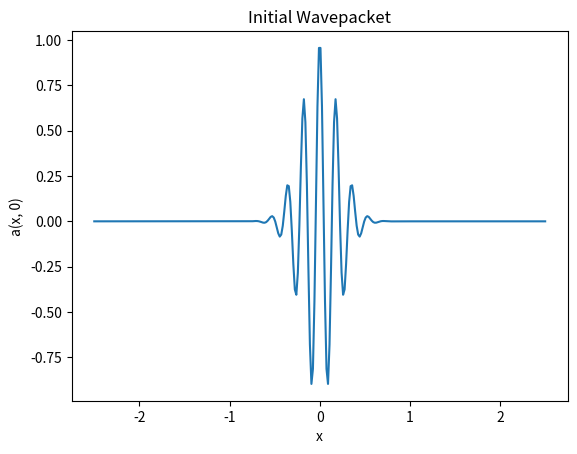

Reproduce this figure in Python.
import numpy as np
import matplotlib.pyplot as plt
#Link to github Repository: https://github.com/jregier2003/RegierJacob_Lab10_commits.git


def create_tridiagonal_matrix(size, below_diag, diag, above_diag):
    """
    Creates a tridiagonal matrix with specified diagonal and off-diagonal values.

    Parameters:
    size (int): Dimension of the matrix (NxN).
    below_diag (float): Value below the main diagonal.
    diag (float): Value on the main diagonal.
    above_diag (float): Value above the main diagonal.

    Returns:
    numpy.ndarray: The generated tridiagonal matrix.
    """
    matrix = np.zeros((size, size))
    np.fill_diagonal(matrix, diag)
    np.fill_diagonal(matrix[1:], below_diag)
    np.fill_diagonal(matrix[:, 1:], above_diag)
    return matrix


#Test case for the tridiagonal matrix generation
matrix_test = create_tridiagonal_matrix(5, -2, 4, 1.5)
print("Generated Matrix:\n", matrix_test)


def initialize_wavepacket(sigma, k, grid):
    """
    Generates the initial wavepacket based on a Gaussian and cosine function.

    Parameters:
    sigma (float): Standard deviation of the Gaussian envelope.
    k (float): Wavenumber of the cosine function.
    grid (numpy.ndarray): Spatial grid for the wavepacket.

    Returns:
    numpy.ndarray: Initial wavepacket values at grid points.
    """
    return np.exp(-grid**2 / (2 * sigma**2)) * np.cos(k * grid)


# Define parameters of the wavepacket
L = 5
n_space = 300
x_grid = np.linspace(-L / 2, L / 2, n_space)
sigma_val = 0.2
k_val = 35
wavepacket = initialize_wavepacket(sigma_val, k_val, x_grid)

# Plot the wavepacket
plt.plot(x_grid, wavepacket)
plt.xlabel("x")
plt.ylabel("a(x, 0)")
plt.title("Initial Wavepacket")
plt.show()


def compute_spectral_radius(matrix):
    """
    Computes the spectral radius (maximum absolute eigenvalue) of a matrix.

    Parameters:
    matrix (numpy.ndarray): Input matrix to compute eigenvalues.

    Returns:
    float: The spectral radius of the matrix.
    """
    eigenvalues = np.linalg.eigvals(matrix)
    return np.max(np.abs(eigenvalues))


# Compute spectral radius for a small test matrix
test_matrix = create_tridiagonal_matrix(5, -2, 4, 1.5)
radius = compute_spectral_radius(test_matrix)
print("Spectral Radius:", radius)

# Calculate spectral radius for a larger matrix
n = 10
matrix = create_tridiagonal_matrix(n, -1, 2, -1)
radius = compute_spectral_radius(matrix)
print(f"Spectral Radius of a {n}x{n} matrix:", radius)

